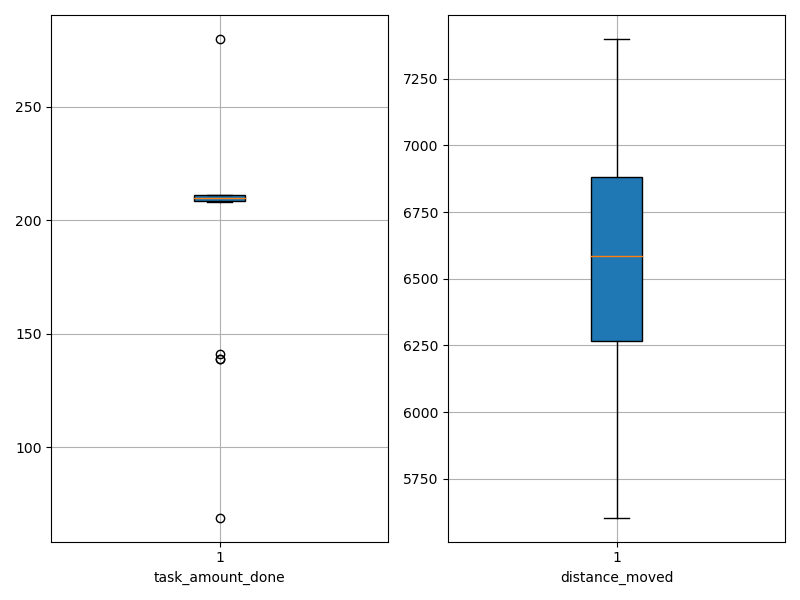

The file beside this chart, header and first rows:
agent_id, task_amount_done, distance_moved
0, 210.0, 6123
1, 210.0, 5607
2, 211.0, 6295
3, 210.0, 6256
4, 209.0, 5604
5, 141.0, 7399
6, 211.0, 5728
7, 209.0, 6780
8, 209.0, 6967
9, 139.0, 6899
10, 69.0, 6937
11, 211.0, 7058
12, 210.0, 6268
13, 280.0, 6296
14, 211.0, 6873
15, 211.0, 6551
16, 211.0, 6616
17, 208.0, 6402
18, 211.0, 6768
19, 139.0, 6829
